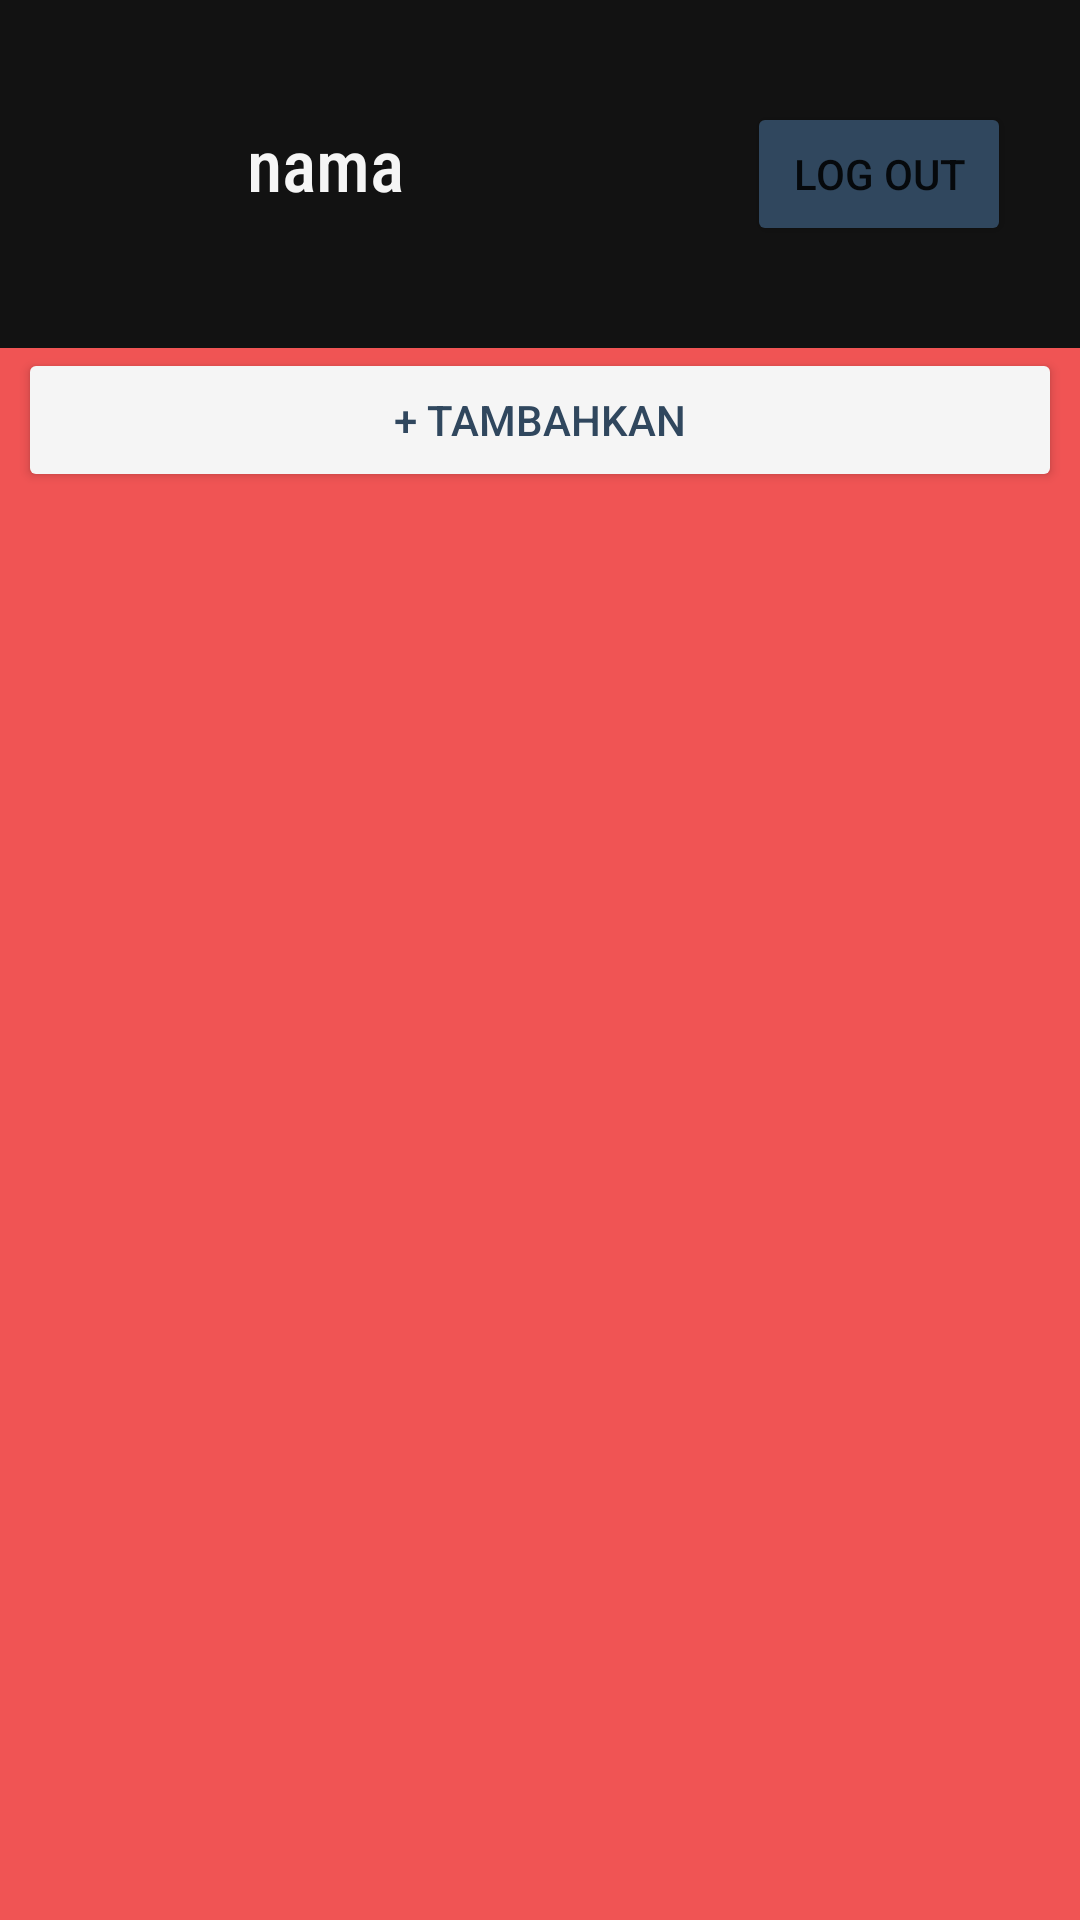

Android layout source for this screen:
<!-- AndroidManifest.xml: application theme Theme.AppCatatan -->
<!-- res/layout/activity_main.xml -->
<?xml version="1.0" encoding="utf-8"?>
<LinearLayout xmlns:android="http://schemas.android.com/apk/res/android"
    xmlns:app="http://schemas.android.com/apk/res-auto"
    xmlns:tools="http://schemas.android.com/tools"
    android:layout_width="match_parent"
    android:layout_height="match_parent"
    android:background="#F05454"
    android:onClick="tbTambah"
    android:orientation="vertical"
    tools:context=".MainActivity">

    <androidx.constraintlayout.widget.ConstraintLayout
        android:layout_width="match_parent"
        android:layout_height="116dp"
        android:background="#121212">

        <TextView
            android:id="@+id/textSayaUser"
            android:layout_width="161dp"
            android:layout_height="70dp"
            android:layout_marginStart="28dp"
            android:fontFamily="sans-serif-condensed-medium"
            android:paddingTop="15dp"
            android:text="nama"
            android:textAlignment="center"
            android:textColor="#F5F5F5"
            android:textSize="24sp"
            app:layout_constraintBottom_toBottomOf="parent"
            app:layout_constraintStart_toStartOf="parent"
            app:layout_constraintTop_toTopOf="parent"
            app:layout_constraintVertical_bias="0.506" />

        <Button
            android:id="@+id/button6"
            android:layout_width="wrap_content"
            android:layout_height="wrap_content"
            android:layout_marginStart="60dp"
            android:backgroundTint="#30475E"
            android:onClick="tbLogOut"
            android:text="LOG OUT"
            app:layout_constraintBottom_toBottomOf="parent"
            app:layout_constraintEnd_toEndOf="parent"
            app:layout_constraintHorizontal_bias="0.0"
            app:layout_constraintStart_toEndOf="@+id/textSayaUser"
            app:layout_constraintTop_toTopOf="parent" />

    </androidx.constraintlayout.widget.ConstraintLayout>

    <Button
        android:id="@+id/tblTambahkan"
        android:layout_width="match_parent"
        android:layout_height="wrap_content"
        android:layout_marginLeft="6dp"
        android:layout_marginRight="6dp"
        android:backgroundTint="#F5F5F5"
        android:onClick="tbTambah"
        android:text="+ TAMBAHKAN"
        android:textColor="#30475E" />

    <androidx.recyclerview.widget.RecyclerView
        android:id="@+id/recycleSaya"
        android:layout_width="match_parent"
        android:layout_height="match_parent"
        android:paddingLeft="4dp"
        android:paddingRight="4dp" />

</LinearLayout>
<!-- resources referenced by this layout -->
<resources>
  <style name="Theme.AppCatatan" parent="Theme.MaterialComponents.DayNight.NoActionBar">
          
          <item name="colorPrimary">@color/purple_500</item>
          <item name="colorPrimaryVariant">@color/purple_700</item>
          <item name="colorOnPrimary">@color/white</item>
          
          <item name="colorSecondary">@color/teal_200</item>
          <item name="colorSecondaryVariant">@color/teal_700</item>
          <item name="colorOnSecondary">@color/black</item>
          
          <item name="android:statusBarColor" tools:targetApi="l">?attr/colorPrimaryVariant</item>
          
  
      </style>
  <!-- not gathered from this repository: default colours our renderer supplied (Android Studio template values) -->
  <color name="purple_500">#FF6200EE</color>
  <color name="purple_700">#FF3700B3</color>
  <color name="teal_200">#FF03DAC5</color>
  <color name="teal_700">#FF018786</color>
  <color name="black">#FF000000</color>
  <color name="white">#FFFFFFFF</color>
</resources>
